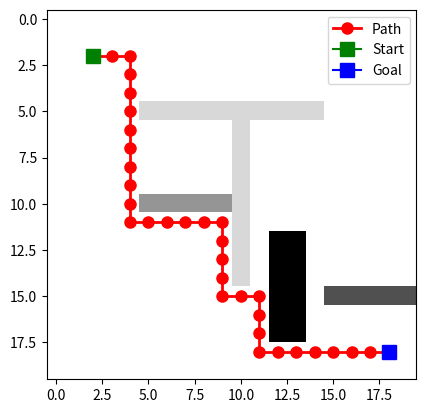

Here is the Python script that generated this plot:
from typing import List, Tuple, Dict
import numpy as np
import heapq
from math import sqrt
import matplotlib.pyplot as plt

def create_node(position: Tuple[int, int], g: float = float('inf'), h: float = 0.0, parent: Dict = None) -> Dict:
    return {
        'position': position,
        'g': g,
        'h': h,
        'f': g + h,
        'parent': parent
    }

def calculate_heuristic(pos1: Tuple[int, int], pos2: Tuple[int, int]) -> float:
    x1, y1 = pos1
    x2, y2 = pos2
    return abs(x2 - x1) + abs(y2 - y1)  # Manhattan distance for grid

def get_valid_neighbors(grid: np.ndarray, position: Tuple[int, int]) -> List[Tuple[int, int]]:
    x, y = position
    rows, cols = grid.shape
    # Only 4 possible moves (up, down, left, right)
    possible_moves = [
        (x + 1, y), (x - 1, y),  # Down, Up
        (x, y + 1), (x, y - 1)   # Right, Left
    ]
    return [
        (nx, ny) for nx, ny in possible_moves
        if 0 <= nx < rows and 0 <= ny < cols  # Within grid bounds
        and grid[nx, ny] != 1                 # Not an obstacle
    ]

def get_move_cost(grid: np.ndarray, position: Tuple[int, int]) -> int:
    terrain = grid[position[0], position[1]]
    if terrain == 0:  # Free space
        return 1
    elif terrain == 2:  # Mud
        return 3
    elif terrain == 3:  # Rock
        return 5
    elif terrain == 4:  # Tree
        return 6
    else:
        return float('inf')

def reconstruct_path(goal_node: Dict) -> List[Tuple[int, int]]:
    path = []
    current = goal_node
    while current is not None:
        path.append(current['position'])
        current = current['parent']
    return path[::-1]  # Reverse to get path from start to goal

def find_path(grid: np.ndarray, start: Tuple[int, int], goal: Tuple[int, int]) -> List[Tuple[int, int]]:
    # Initialize start node
    start_node = create_node(
        position=start,
        g=0,
        h=calculate_heuristic(start, goal)
    )

    # Initialize open list (priority queue) and open dictionary
    open_list = [(start_node['f'], start)]  # Priority queue
    open_dict = {start: start_node}  # For quick lookup of nodes

    # Closed set for explored nodes
    closed_set = set()

    while open_list:
        # Get node with the lowest f value
        _, current_pos = heapq.heappop(open_list)
        current_node = open_dict[current_pos]

        # Check if we've reached the goal
        if current_pos == goal:
            return reconstruct_path(current_node)

        # Add current position to closed set
        closed_set.add(current_pos)

        # Explore neighbors
        for neighbor_pos in get_valid_neighbors(grid, current_pos):
            # Skip if neighbor is already explored
            if neighbor_pos in closed_set:
                continue

            # Calculate tentative g value for this neighbor
            move_cost = get_move_cost(grid, neighbor_pos)
            tentative_g = current_node['g'] + move_cost

            if neighbor_pos not in open_dict:
                # Create a new node for the neighbor
                neighbor = create_node(
                    position=neighbor_pos,
                    g=tentative_g,
                    h=calculate_heuristic(neighbor_pos, goal),
                    parent=current_node
                )
                heapq.heappush(open_list, (neighbor['f'], neighbor_pos))
                open_dict[neighbor_pos] = neighbor
            elif tentative_g < open_dict[neighbor_pos]['g']:
                # Found a better path to this neighbor, update its data
                neighbor = open_dict[neighbor_pos]
                neighbor['g'] = tentative_g
                neighbor['f'] = tentative_g + neighbor['h']
                neighbor['parent'] = current_node
                # Reorder the open list by f value
                heapq.heappush(open_list, (neighbor['f'], neighbor_pos))

    return []  # Return empty list if no path is found

def visualize_path(grid: np.ndarray, path: List[Tuple[int, int]]) -> None:
    # Create a copy of the grid to avoid modifying the original
    grid_copy = np.copy(grid)

    # Mark the path on the grid
    for (x, y) in path:
        grid_copy[x][y] = 8  # Use 8 to represent the path

    # Print the grid
    for row in grid_copy:
        print(''.join(['*' if cell == 8 else str(cell) for cell in row]))

def plot_grid(grid: np.ndarray, path: List[Tuple[int, int]]) -> None:
    # Create a figure and axis
    fig, ax = plt.subplots()

    # Plot the grid
    ax.imshow(grid, cmap='Greys', interpolation='none')

    # Plot the path
    if path:
        path_x = [p[1] for p in path]  # Column (y)
        path_y = [p[0] for p in path]  # Row (x)
        ax.plot(path_x, path_y, color='red', marker='o', markersize=8, linewidth=2, label='Path')
    # Mark start and goal positions
    start = path[0] if path else None
    goal = path[-1] if path else None
    if start:
        ax.plot(start[1], start[0], color='green', marker='s', markersize=10, label='Start')
    if goal:
        ax.plot(goal[1], goal[0], color='blue', marker='s', markersize=10, label='Goal')

    # Add legend
    ax.legend()

    # Show the plot
    plt.show()

def main():
    # Create a grid (20x20), all free space initially
    grid = np.zeros((20, 20))

    # Add obstacles and terrain types
    grid[5:15, 10] = 1  # Vertical wall
    grid[5, 5:15] = 1  # Horizontal wall
    grid[10, 5:10] = 2  # Mud
    grid[15, 15:20] = 3  # Rock
    grid[12:18, 12:14] = 4  # Trees

    # Define start and goal positions
    start_pos = (2, 2)
    goal_pos = (18, 18)

    # Find the path
    path = find_path(grid, start_pos, goal_pos)

    if path:
        print(f"Path found with {len(path)} steps and total cost: {sum(get_move_cost(grid, p) for p in path)}")
        visualize_path(grid, path)
        plot_grid(grid, path)
    else:
        print("No path found!")

if __name__ == "__main__":
    main()